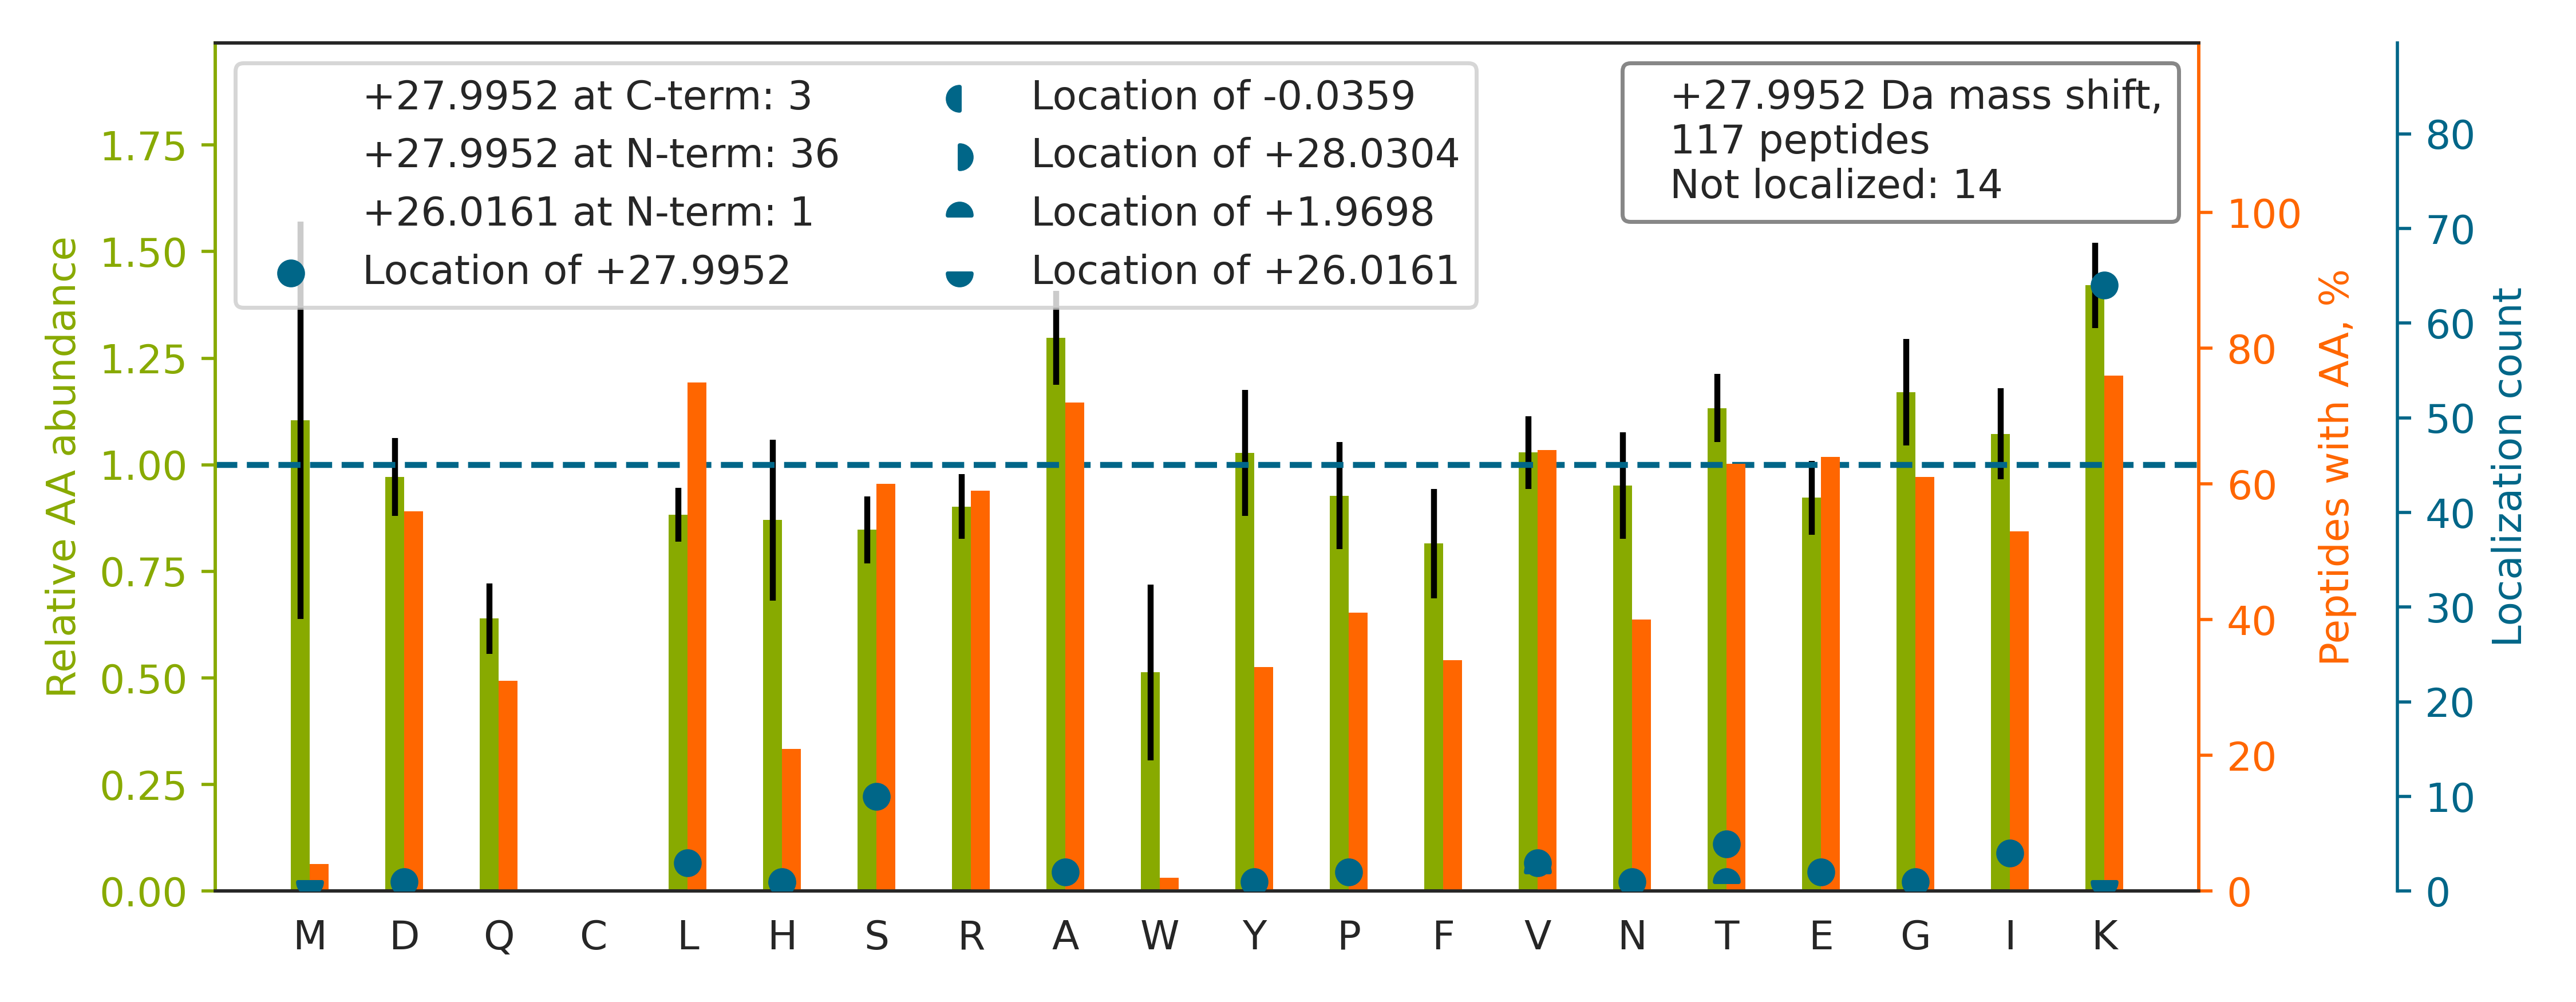

Source data for this figure (header and first rows):
top isoform	localization score	spectrum
QLFHPEQLITGKEDAAS[+28]NYAR	1	HF170411_DM_HeLa_Fwd_GSK591_Input_09.332…
V[+28]APEEHPVLLTEAPLNPK	0.9999	HF170411_DM_HeLa_Fwd_GSK591_Input_11.437…
P[+28]GGLLLGDVAPNFEANTTVGR	1	HF170411_DM_HeLa_Fwd_GSK591_Input_13.539…
VAPEEHPVLLTEAPLNPK[+28]ANR	0.9297	HF170411_DM_HeLa_Fwd_GSK591_Input_11.350…
L[+28]AAVDATVNQVLASR	0.9983	HF170411_DM_HeLa_Fwd_GSK591_Input_10.569…
T[+28]AFDDAIAELDTLNEDSYK	0.9852	HF170411_DM_HeLa_Fwd_GSK591_Input_13.534…
LGEHNIEVLEGNEQFINAAK		HF170411_DM_HeLa_Fwd_GSK591_Input_06.453…
IVAPGK[+28]GILAADESTGSIAK	0.7518	HF170411_DM_HeLa_Fwd_GSK591_Input_11.389…
S[+28]YELPDGQVITIGNER	1	HF170411_DM_HeLa_Fwd_GSK591_Input_11.555…
LPLQDVYK[+28]IGGIGTVPVGR	0.9998	HF170411_DM_HeLa_Fwd_GSK591_Input_10.536…
I[+28]HFPLATYAPVISAEK	0.9993	HF170411_DM_HeLa_Fwd_GSK591_Input_09.546…
L[+28]AVEALSSLDGDLAGR	0.803	HF170411_DM_HeLa_Fwd_GSK591_Input_11.562…
DANAK[+28]LSELEAALQR	0.9997	HF170411_DM_HeLa_Fwd_GSK591_Input_09.559…
GDLGIEIPAEK[+28]VFLAQK	0.9938	HF170411_DM_HeLa_Fwd_GSK591_Input_08.541…
VK[+28]GGGHVAQIYAIR	0.9122	HF170411_DM_HeLa_Fwd_GSK591_Input_15.202…
L[+28]EGLTDEINFLR	0.9999	HF170411_DM_HeLa_Fwd_GSK591_Input_09.565…
V[+28]ALTGLTVAEYFR	0.9801	HF170411_DM_HeLa_Fwd_GSK591_Input_09.565…
HAVSEGTK[+28]AVTK	0.89	HF170411_DM_HeLa_Fwd_GSK591_Input_15.430…
P[+28]MFIVNTNVPR	1	HF170411_DM_HeLa_Fwd_GSK591_Input_17.256…
LLLPGELAK[+28]HAVSEGTK	0.9956	HF170411_DM_HeLa_Fwd_GSK591_Input_15.360…
ALSTGEK[+28]GFGYK	0.8912	HF170411_DM_HeLa_Fwd_GSK591_Input_15.232…
ELISNSSDALDK[+28]IR	0.9929	HF170411_DM_HeLa_Fwd_GSK591_Input_06.374…
H[+28]FSVEGQLEFR	0.9926	HF170411_DM_HeLa_Fwd_GSK591_Input_06.390…
VGINYQPPTVVPGGDLAK[+28]VQR	0.9928	HF170411_DM_HeLa_Fwd_GSK591_Input_09.447…
VLK[+28]QVHPDTGISSK	0.9988	HF170411_DM_HeLa_Fwd_GSK591_Input_15.154…
E[+28]QVANSAFVER	0.9986	HF170411_DM_HeLa_Fwd_GSK591_Input_06.298…
QATK[+28]DAGTIAGLNVLR	0.9028	HF170411_DM_HeLa_Fwd_GSK591_Input_07.404…
K[+28]ESYSVYVYK	0.4912	HF170411_DM_HeLa_Fwd_GSK591_Input_15.261…
D[+28]FLAGGVAAAISK	1	HF170411_DM_HeLa_Fwd_GSK591_Input_13.535…
ATAVVDGAFK[+28]EVK	0.9928	HF170411_DM_HeLa_Fwd_GSK591_Input_14.288…
LSEDYGVLK[+28]TDEGIAYR	0.91	HF170411_DM_HeLa_Fwd_GSK591_Input_14.407…
TLNNK[+28]FASFIDK	0.9935	HF170411_DM_HeLa_Fwd_GSK591_Input_09.438…
Y[+28]FPTQALNFAFK	0.991	HF170411_DM_HeLa_Fwd_GSK591_Input_13.539…
DVNAAIATIK[+28]TK	0.9029	HF170411_DM_HeLa_Fwd_GSK591_Input_09.361…
VVDALGNAIDGK[+28]GPIGSK	0.9036	HF170411_DM_HeLa_Fwd_GSK591_Input_09.384…
S[+28]ITSDEVNFLVYR	0.006061	HF170411_DM_HeLa_Fwd_GSK591_Input_08.544…
DSYVGDEAQSK[+28]R	0.9007	HF170411_DM_HeLa_Fwd_GSK591_Input_11.169…
YLAEVAAGDDKK[+28]	0.003781	HF170411_DM_HeLa_Fwd_GSK591_Input_13.207…
YALYDATYETK[+28]ESK	0.8782	HF170411_DM_HeLa_Fwd_GSK591_Input_14.311…
GVTFNVTTVDTKR		HF170411_DM_HeLa_Fwd_GSK591_Input_13.313…
LGIHEDSTNR		HF170411_DM_HeLa_Fwd_GSK591_Input_06.635…
VAPEEHPT[+28]LLTEAPLNPK	0.9993	HF170411_DM_HeLa_Fwd_GSK591_Input_11.558…
LIFAGK[+28]QLEDGR	0.9784	HF170411_DM_HeLa_Fwd_GSK591_Input_14.352…
A[+28]IAELGIYPAVDPLDSTSR	1.0	HF170411_DM_HeLa_Fwd_GSK591_Input_09.565…
G[+28]VDLVLNSLAEEK	0.9978	HF170411_DM_HeLa_Fwd_GSK591_Input_02.523…
LPELAPS[+28]GFR	1.0	HF170411_DM_HeLa_Fwd_GSK591_Input_11.356…
T[+28]VDNFVALATGEK	0.9984	HF170411_DM_HeLa_Fwd_GSK591_Input_14.539…
TKTPGPGAQSALR		HF170411_DM_HeLa_Fwd_GSK591_Input_15.150…
AGK[+28]SVGVVTTTR	0.01811	HF170411_DM_HeLa_Fwd_GSK591_Input_07.176…
AEPLAFTFSHDYK[+28]	0.8994	HF170411_DM_HeLa_Fwd_GSK591_Input_07.346…
YQK[+28]STELLIR	0.9755	HF170411_DM_HeLa_Fwd_GSK591_Input_15.289…
YESLTDPSKLDSGK		HF170411_DM_HeLa_Fwd_GSK591_Input_06.297…
K[+28]SDPVVSYR	0.6496	HF170411_DM_HeLa_Fwd_GSK591_Input_05.172…
I[+28]ILDLISESPIK	0.9999	HF170411_DM_HeLa_Fwd_GSK591_Input_09.568…
AGAVEK[+28]GVPLYR	0.9087	HF170411_DM_HeLa_Fwd_GSK591_Input_10.286…
T[+28]IEAEAAHGTVTR	1	HF170411_DM_HeLa_Fwd_GSK591_Input_10.121…
ADDGRPFPQVIK[+28]SK	0.3994	HF170411_DM_HeLa_Fwd_GSK591_Input_11.250…
K[+28]ESYSIYVYK	0.9567	HF170411_DM_HeLa_Fwd_GSK591_Input_15.291…
SDFGK[+28]FVLSSGK	0.9859	HF170411_DM_HeLa_Fwd_GSK591_Input_09.399…
K[+28]FLDGIYVSEK	0.998	HF170411_DM_HeLa_Fwd_GSK591_Input_14.374…
... 57 more rows
